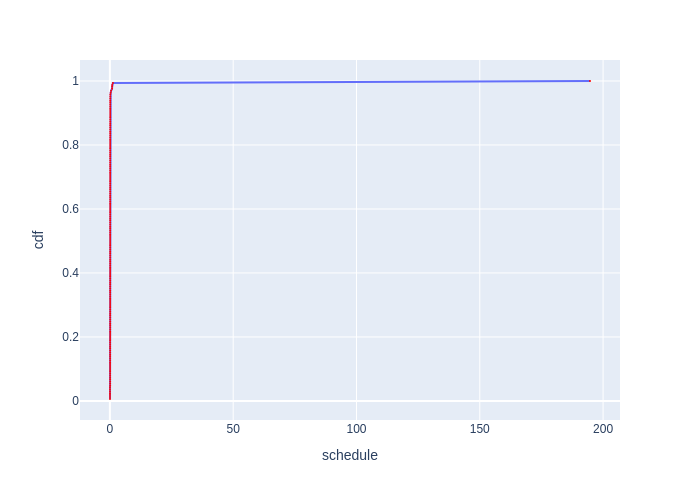

Source data for this figure (header and first rows):
Batch Id, schedule, cdf
101, 0.04827, 0.006061
116, 0.04892, 0.01212
104, 0.04965, 0.01818
113, 0.04979, 0.02424
110, 0.05066, 0.0303
98, 0.05142, 0.03636
107, 0.05171, 0.04242
156, 0.1054, 0.04848
149, 0.1055, 0.05455
150, 0.1057, 0.06061
143, 0.1061, 0.06667
151, 0.1063, 0.07273
135, 0.1068, 0.07879
144, 0.1069, 0.08485
159, 0.1076, 0.09091
134, 0.1076, 0.09697
141, 0.1079, 0.103
146, 0.108, 0.1091
142, 0.1082, 0.1152
160, 0.1086, 0.1212
136, 0.1087, 0.1273
158, 0.1088, 0.1333
154, 0.1088, 0.1394
162, 0.1088, 0.1455
152, 0.1089, 0.1515
147, 0.1089, 0.1576
148, 0.1089, 0.1636
139, 0.1098, 0.1697
157, 0.1098, 0.1758
155, 0.1098, 0.1818
140, 0.1104, 0.1879
133, 0.1112, 0.1939
153, 0.1122, 0.2
21, 0.1162, 0.2061
131, 0.1164, 0.2121
13, 0.1164, 0.2182
11, 0.1165, 0.2242
26, 0.117, 0.2303
10, 0.117, 0.2364
18, 0.1171, 0.2424
27, 0.1177, 0.2485
128, 0.118, 0.2545
130, 0.118, 0.2606
22, 0.1181, 0.2667
28, 0.1182, 0.2727
138, 0.1182, 0.2788
25, 0.1182, 0.2848
70, 0.1183, 0.2909
127, 0.1183, 0.297
16, 0.1184, 0.303
7, 0.1187, 0.3091
24, 0.1187, 0.3152
68, 0.1187, 0.3212
126, 0.1188, 0.3273
129, 0.1188, 0.3333
9, 0.1188, 0.3394
17, 0.119, 0.3455
12, 0.119, 0.3515
90, 0.1191, 0.3576
8, 0.1192, 0.3636
... 105 more rows
